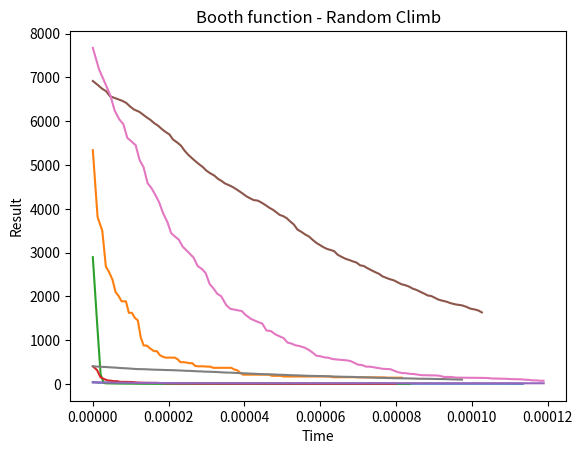

Generate this figure with matplotlib:
import math
import random
import time
import matplotlib.pyplot as plt


class TestFunction:
    def __init__(self, function, global_optimum, search_domain):
        self.function = function
        self.global_optimum = global_optimum
        self.search_domain = search_domain
    def goal(self, args):
        return abs(self.global_optimum - self.function(args))


class RandomSolver:
    def __init__(self, test_function, name):
        self.test_function = test_function
        self.name = name
    def generate_random_args(self):
        args = []
        for d in self.test_function.search_domain:
            args.append(random.uniform(d[0], d[1]))
        return args
    def solve(self, iterations, save_data_for_plot=False, plotting_step=1):
        best_args = self.generate_random_args()
        best_result = self.test_function.goal(best_args)
        if save_data_for_plot:
            plot_time = []
            plot_time.append(0)
            plot_result = []
            plot_result.append(best_result)
            start_time = time.perf_counter()
        for i in range(1, iterations):
            new_args = self.generate_random_args()
            new_result = self.test_function.goal(new_args)
            if new_result < best_result:
                best_args = new_args
                best_result = new_result
            if save_data_for_plot and (i % plotting_step == 0 or i == iterations - 1):
                plot_time.append(time.perf_counter() - start_time)
                plot_result.append(best_result)
        if save_data_for_plot:
            return best_args, best_result, plot_time, plot_result
        else:
            return best_args, best_result
    def average_out_and_plot(self, list_plot_time, list_plot_result):
        n = len(list_plot_time[0])
        m = len(list_plot_time)
        plot_time = []
        plot_result = []
        for i in range(n):
            s1 = 0
            s2 = 0
            for j in range(m):
                s1 += list_plot_result[j][i]
                s2 += list_plot_time[j][i]
            plot_result.append(s1 / m)
            plot_time.append(s2 / m)
        plt.plot(plot_time, plot_result)
        plt.title(self.name + " - Random")
        plt.xlabel('Time')
        plt.ylabel('Result')
        plt.show()
    def solve_multiple_times_and_plot(self, iterations, experiments, plotting_step=1):
        list_plot_time = []
        list_plot_result = []
        for i in range(experiments):
            _, _, plot_time, plot_result = self.solve(iterations, save_data_for_plot=True, plotting_step=plotting_step)
            list_plot_time.append(plot_time)
            list_plot_result.append(plot_result)
        self.average_out_and_plot(list_plot_time, list_plot_result)


class RandomClimbSolver:
    def __init__(self, test_function, name):
        self.test_function = test_function
        self.name = name
    def generate_random_args(self):
        args = []
        for d in self.test_function.search_domain:
            args.append(random.uniform(d[0], d[1]))
        return args
    def generate_random_neighbour(self, args):
        new_args = []
        for i in range(len(args)):
            domain = self.test_function.search_domain[i]
            max_distance_half = abs(domain[0] - domain[1]) / 100
            new_args.append(args[i] + random.uniform(-max_distance_half, max_distance_half))
        return new_args
    def solve(self, iterations, save_data_for_plot=False, plotting_step=1):
        best_args = self.generate_random_args()
        best_result = self.test_function.goal(best_args)
        if save_data_for_plot:
            plot_time = []
            plot_time.append(0)
            plot_result = []
            plot_result.append(best_result)
            start_time = time.perf_counter()
        for i in range(1, iterations):
            new_args = self.generate_random_neighbour(best_args)
            new_result = self.test_function.goal(new_args)
            if new_result < best_result:
                best_args = new_args
                best_result = new_result
            if save_data_for_plot and (i % plotting_step == 0 or i == iterations - 1):
                plot_time.append(time.perf_counter() - start_time)
                plot_result.append(best_result)
        if save_data_for_plot:
            return best_args, best_result, plot_time, plot_result
        else:
            return best_args, best_result
    def average_out_and_plot(self, list_plot_time, list_plot_result):
        n = len(list_plot_time[0])
        m = len(list_plot_time)
        plot_time = []
        plot_result = []
        for i in range(n):
            s1 = 0
            s2 = 0
            for j in range(m):
                s1 += list_plot_result[j][i]
                s2 += list_plot_time[j][i]
            plot_result.append(s1 / m)
            plot_time.append(s2 / m)
        plt.plot(plot_time, plot_result)
        plt.title(self.name + " - Random Climb")
        plt.xlabel('Time')
        plt.ylabel('Result')
        plt.show()
    def solve_multiple_times_and_plot(self, iterations, experiments, plotting_step=1):
        list_plot_time = []
        list_plot_result = []
        for i in range(experiments):
            _, _, plot_time, plot_result = self.solve(iterations, save_data_for_plot=True, plotting_step=plotting_step)
            list_plot_time.append(plot_time)
            list_plot_result.append(plot_result)
        self.average_out_and_plot(list_plot_time, list_plot_result)


def generate_rastring_function(n):
    def rastring_formula(x):
        n = len(x)
        a = 10
        s = 0
        for i in range(n):
            s += x[i] ** 2 - a * math.cos(2 * math.pi * x[i])
        return a * n + s
    global_optimum = 0
    search_domain = []
    for i in range(n):
        search_domain.append((-5.12, 5.12))
    return rastring_formula, global_optimum, search_domain


def generate_sphere_function(n):
    def sphere_formula(x):
        n = len(x)
        s = 0
        for i in range(n):
            s += x[i] ** 2
        return s
    global_optimum = 0
    search_domain = []
    for i in range(n):
        search_domain.append((-100, 100))
    return sphere_formula, global_optimum, search_domain


def generate_beale_function():
    def beale_formula(x):
        return (1.5 - x[0] + x[0] * x[1]) ** 2 + (2.25 - x[0] + x[0] * x[1] ** 2) ** 2 + (2.625 - x[0] + x[0] * x[1] ** 3) ** 2
    global_optimum = 0
    search_domain = [ (-4.5, 4.5), (-4.5, 4.5) ]
    return beale_formula, global_optimum, search_domain


def generate_booth_function():
    def booth_formula(x):
        return (x[0] + 2 * x[1] - 7) ** 2 + (2 * x[0] + x[1] - 5) ** 2
    global_optimum = 0
    search_domain = [ (-10, 10), (-10, 10) ]
    return booth_formula, global_optimum, search_domain


if __name__ == "__main__":
    
    functions = []
    functions.append([ generate_rastring_function(2), "Rastring function" ])
    functions.append([ generate_sphere_function(2), "Sphere function" ])
    functions.append([ generate_beale_function(), "Beale function" ])
    functions.append([ generate_booth_function(), "Booth function" ])
    
    random_solvers = []
    for f in functions:
        test_function = TestFunction(f[0][0], f[0][1], f[0][2])
        random_solver = RandomSolver(test_function, f[1])
        random_solvers.append(random_solver)
        
    random_climb_solvers = []
    for f in functions:
        test_function = TestFunction(f[0][0], f[0][1], f[0][2])
        random_climb_solver = RandomClimbSolver(test_function, f[1])
        random_climb_solvers.append(random_climb_solver)
    
    for rs in random_solvers:
        rs.solve_multiple_times_and_plot(100, 20, plotting_step=1)
    
    for rcs in random_climb_solvers:
        rcs.solve_multiple_times_and_plot(100, 20, plotting_step=1)

    
    